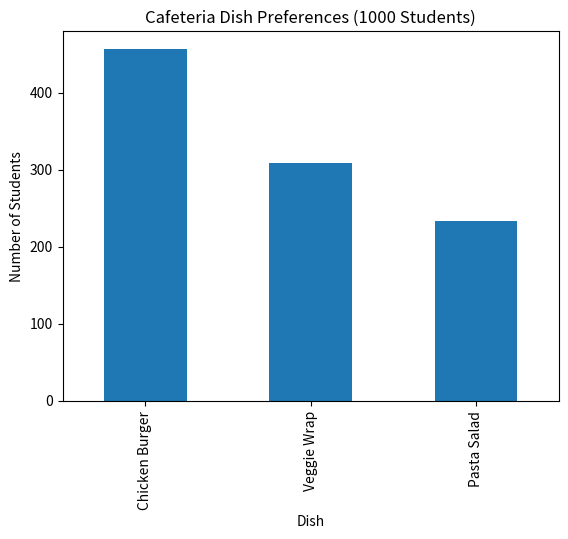

Reproduce this figure in Python.
import pandas as pd
import numpy as np
import random
import matplotlib.pyplot as plt

# -------------------------------
# STEP 1: Generate Large Dataset
# -------------------------------

np.random.seed(42)

dishes_clean = ["Chicken Burger", "Veggie Wrap", "Pasta Salad"]
dishes_dirty = [
    "Chiken Burger",
    "chicken burger",
    "veggie wrap",
    "Veggie wrap",
    "pasta salad",
    "Chicken burger"
]

all_choices = dishes_clean + dishes_dirty

data = {
    "Student_ID": range(1, 1001),
    "Dish": np.random.choice(all_choices, 1000)
}

df = pd.DataFrame(data)

print("Raw Data Sample:")
print(df.head())

# --------------------------------
# STEP 2: Data Cleaning
# --------------------------------

df["Dish"] = df["Dish"].str.lower()

df["Dish"] = df["Dish"].replace({
    "chiken burger": "chicken burger"
})

df["Dish"] = df["Dish"].str.title()

print("\nCleaned Data Sample:")
print(df.head())

# --------------------------------
# STEP 3: Analysis
# --------------------------------

counts = df["Dish"].value_counts()

print("\nDish Preferences:")
print(counts)

# --------------------------------
# STEP 4: Save Cleaned Data
# --------------------------------

df.to_csv("cleaned_cafeteria_data.csv", index=False)

# --------------------------------
# STEP 5: Visualization
# --------------------------------

plt.figure()
counts.plot(kind="bar")
plt.title("Cafeteria Dish Preferences (1000 Students)")
plt.xlabel("Dish")
plt.ylabel("Number of Students")
plt.show()
